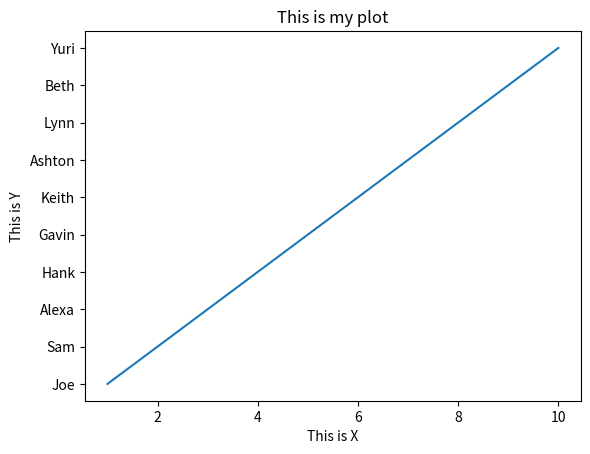

The matplotlib source for this figure:
import matplotlib.pyplot as plt

xlist = [1, 2, 3, 4, 5, 6, 7, 8, 9, 10]
ylist = ["Joe", "Sam", "Alexa", "Hank", "Gavin", "Keith", "Ashton", "Lynn", "Beth", "Yuri"]

plt.xlabel("This is X")
plt.ylabel("This is Y")

plt.title("This is my plot")

plt.plot(xlist, ylist)

plt.show()
